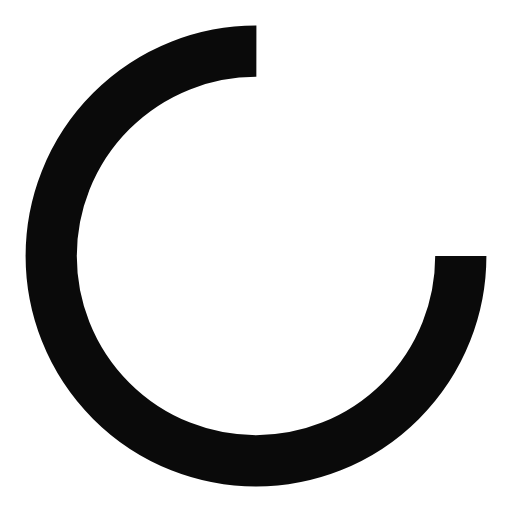
t = 0.00 s
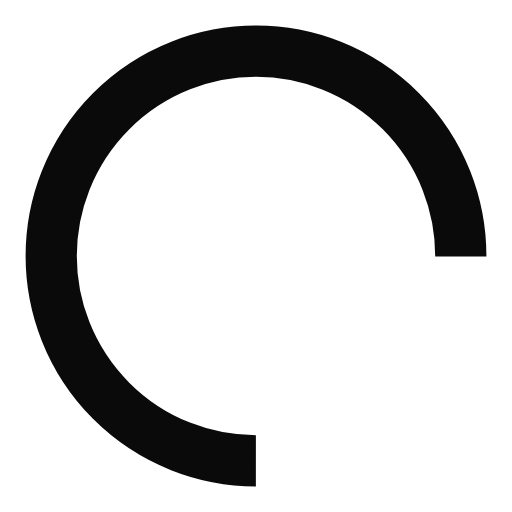
t = 0.41 s
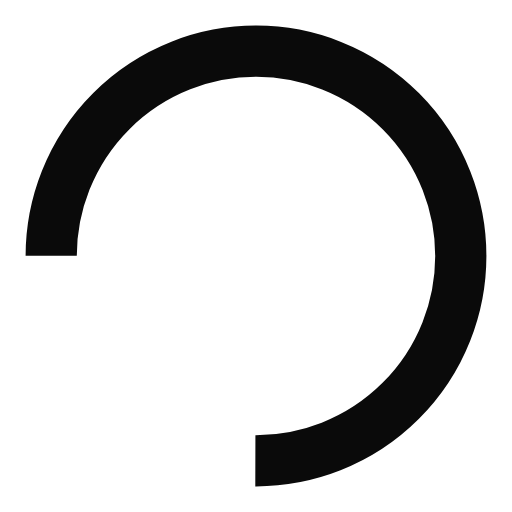
t = 0.82 s
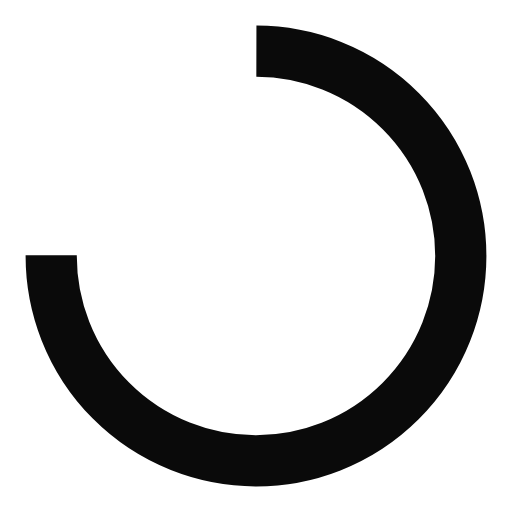
t = 1.23 s

The animated SVG that drew these frames (rendered in a browser with its animation timeline set to each time). Animation: 1 SMIL element (animateTransform=1); one cycle of 1.64 s, repeats indefinitely.

<?xml version="1.0" encoding="utf-8"?>
<svg xmlns="http://www.w3.org/2000/svg" xmlns:xlink="http://www.w3.org/1999/xlink" style="margin: auto; background: none; display: block; shape-rendering: auto;" width="200px" height="200px" viewBox="0 0 100 100" preserveAspectRatio="xMidYMid">
<circle cx="50" cy="50" fill="none" stroke="#0a0a0a" stroke-width="10" r="40" stroke-dasharray="188.49555921538757 64.83185307179586">
  <animateTransform attributeName="transform" type="rotate" repeatCount="indefinite" dur="1.639344262295082s" values="0 50 50;360 50 50" keyTimes="0;1"></animateTransform>
</circle>
<!-- [ldio] generated by https://loading.io/ --></svg>